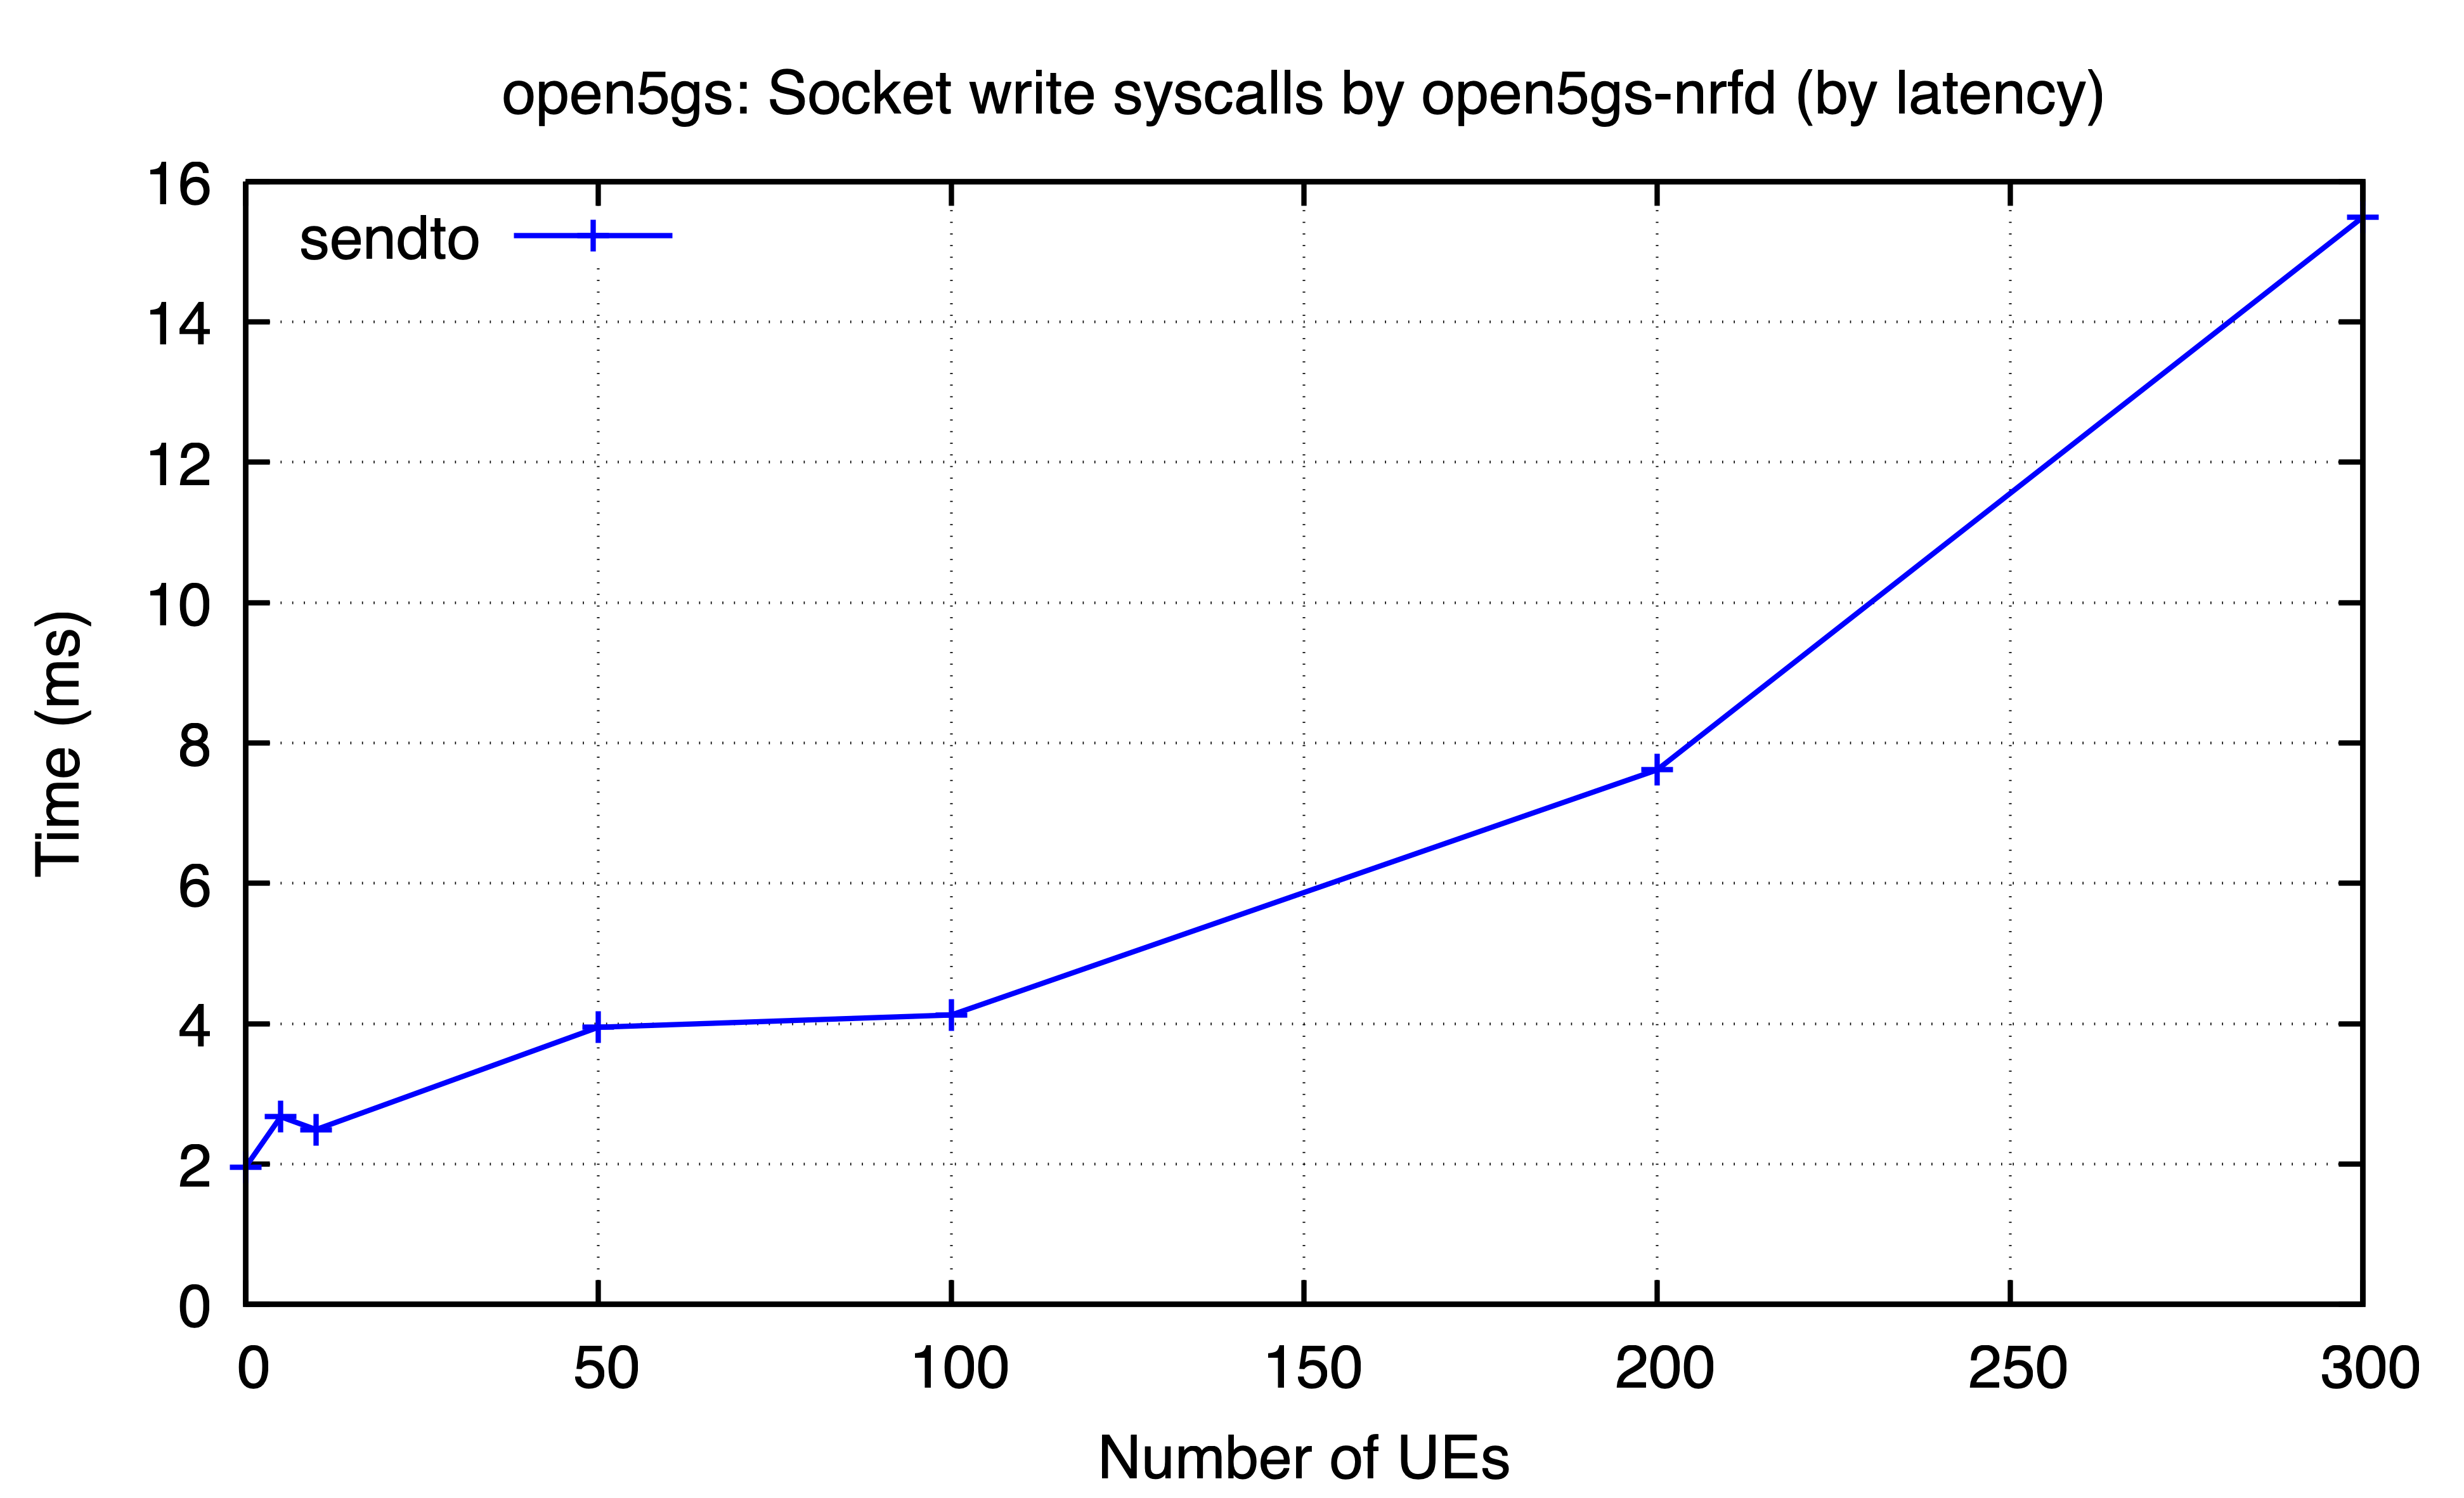

The data file committed next to this chart (first rows):
ues, sendto
0, 1.953
5, 2.674
10, 2.491
50, 3.95
100, 4.124
200, 7.617
300, 15.49
